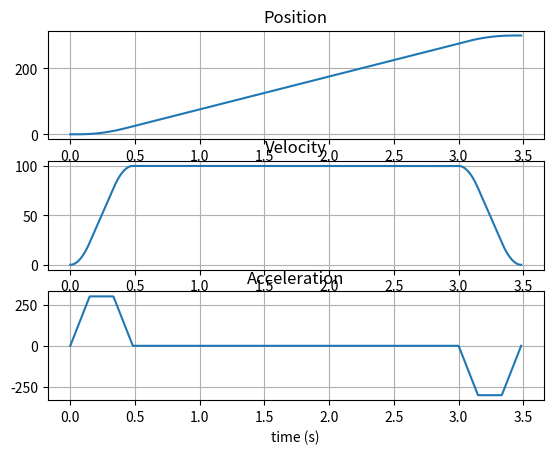

Here is the Python script that generated this plot:
import numpy as np
import matplotlib.pyplot as plt 

THEME = "LIGHT"

if THEME == "DARK":
    plt.style.use('dark_background')
#plt.rcParams.update({'font.size': 22})

# Define the length of the path
s = 300

# Define the maximum velocity, acceleration, and jerk values
v_max = 100
a_max = 300
j_max = 2000

# find va, sa, sv
va = a_max**2 / j_max
sa = 2 * a_max**3 / j_max**2
sv = 2 * v_max * np.sqrt(v_max / j_max)

if v_max < va and s > sa:
    print("fig. 5.A.")
    tj = np.sqrt(v_max / j_max)
    ta = tj
    tv = s / v_max
elif v_max > va and s < sa:
    print("fig 5.B")
    tj = (s / (2 * j_max))**(1/3)
    ta = tj
    tv = 2 * tj
elif v_max < va and s < sa:
    if s >= sv:
        print("fig 5.C.1")
        tj = np.sqrt(v_max / j_max)
        ta = tj
        tv = s / v_max
    else:
        print("fig 5.C.2")
        tj = (s / (2 * j_max))**(1/3)
        ta = tj
        tv = 2 * tj
elif v_max > va and s > sa:
    if s >= sv:
        print("fig 5.D.1")
        tj = a_max / j_max
        ta = v_max / a_max
        tv = s / v_max
    else:
        print("fig 5.D.2")
        tj = a_max / j_max
        ta = 0.5 * (np.sqrt((4*s*(j_max**2)+a_max**3)/(a_max*(j_max**2))) - a_max/j_max)
        tv = ta + tj

# Values of time corresponding to movement phases
t1 = tj
t2 = ta
t3 = tj + ta
t4 = tv
t5 = tj + tv
t6 = tv + ta
t7 = tv + ta + tj

# Define kinematic parameters corresponding to movement phases
p1 = j_max * (t1**3)/6
v1 = j_max * (t1**2)/2
a1 = j_max * t1

p2 = p1 + v1*(t2 - t1) + a1*((t2 - t1)**2)/2
v2 = v1 + a1*(t2 - t1)
a2 = a1

p3 = p2 + v2*(t3 - t2) + a2*((t3 - t2)**2)/2 - j_max*((t3 - t2)**3)/6
v3 = v2 + a2*(t3 - t2) - j_max*((t3 - t2)**2)/2
a3 = a2 - j_max*(t3 - t2)

p4 = p3 + v3*(t4 - t3)
v4 = v3
a4 = 0

p5 = p4 + v4*(t5 - t4) - j_max*((t5 - t4)**3)/6
v5 = v4 - j_max*((t5 - t4)**2)/2
a5 = -j_max*(t5 - t4)

p6 = p5 + v5*(t6 - t5) + a5*((t6 - t5)**2)/2
v6 = v5 - a_max*(t6 - t5)
a6 = a5

p7 = s
v7 = 0
a7 = 0

def s_curve(t):
    p, v, a = 0, 0, 0

    if t < t1:                  # j(t) = j_max
        p = j_max * t**3/6
        v = j_max * t**2/2
        a = j_max * t
    elif t < t2:                # j(t) = 0
        dt = t - t1
        p = p1 + v1*dt + a1*(dt**2)/2
        v = v1 + a1*dt
        a = a1
    elif t < t3:                # j(t) = -j_max
        dt = t - t2
        p = p2 + v2*dt + a2*(dt**2)/2 - j_max*(dt**3)/6
        v = v2 + a2*dt - j_max*(dt**2)/2
        a = a2 - j_max*dt
    elif t < t4:                # j(t) = 0
        dt = t - t3
        p = p3 + v3*dt
        v = v3
        a = 0
    elif t < t5:                # j(t) = -j_max
        dt = t - t4
        p = p4 + v4*dt - j_max*(dt**3)/6
        v = v4 - j_max*(dt**2)/2
        a = -j_max*dt
    elif t < t6:               # j(t) = 0
        dt = t - t5
        p = p5 + v5*dt + a5*(dt**2)/2
        v = v5 - a_max*dt
        a = a5
    elif t < t7:               # j(t) = j_max        
        dt = t - t6
        p = p6 + v6*dt + a6*(dt**2)/2 + j_max*(dt**3)/6
        v = v6 + a6*dt + j_max*(dt**2)/2
        a = a6 + j_max*dt
    else:
        p = p7
        v = v7
        a = a7

    return p, v, a


if __name__ == "__main__":
    print(f"t1 = {t1}, t2 = {t2}, t3 = {t3}, t4 = {t4}, t5 = {t5}, t6 = {t6}, t7 = {t7}")
    t = np.linspace(0, t7, 1000)

    traj = [s_curve(tt) for tt in t]
    pos = [tr[0] for tr in traj]
    vel = [tr[1] for tr in traj]
    acc = [tr[2] for tr in traj]

    fig, (ax1, ax2, ax3) = plt.subplots(3, 1)

    ax1.plot(t, pos)
    ax1.set_title("Position")
    ax1.set_xlabel("time (s)")
    ax1.grid(True)

    ax2.plot(t, vel)
    ax2.set_title("Velocity")
    ax2.set_xlabel("time (s)")
    ax2.grid(True)

    ax3.plot(t, acc)
    ax3.set_title("Acceleration")
    ax3.set_xlabel("time (s)")
    ax3.grid(True)

    plt.show()
